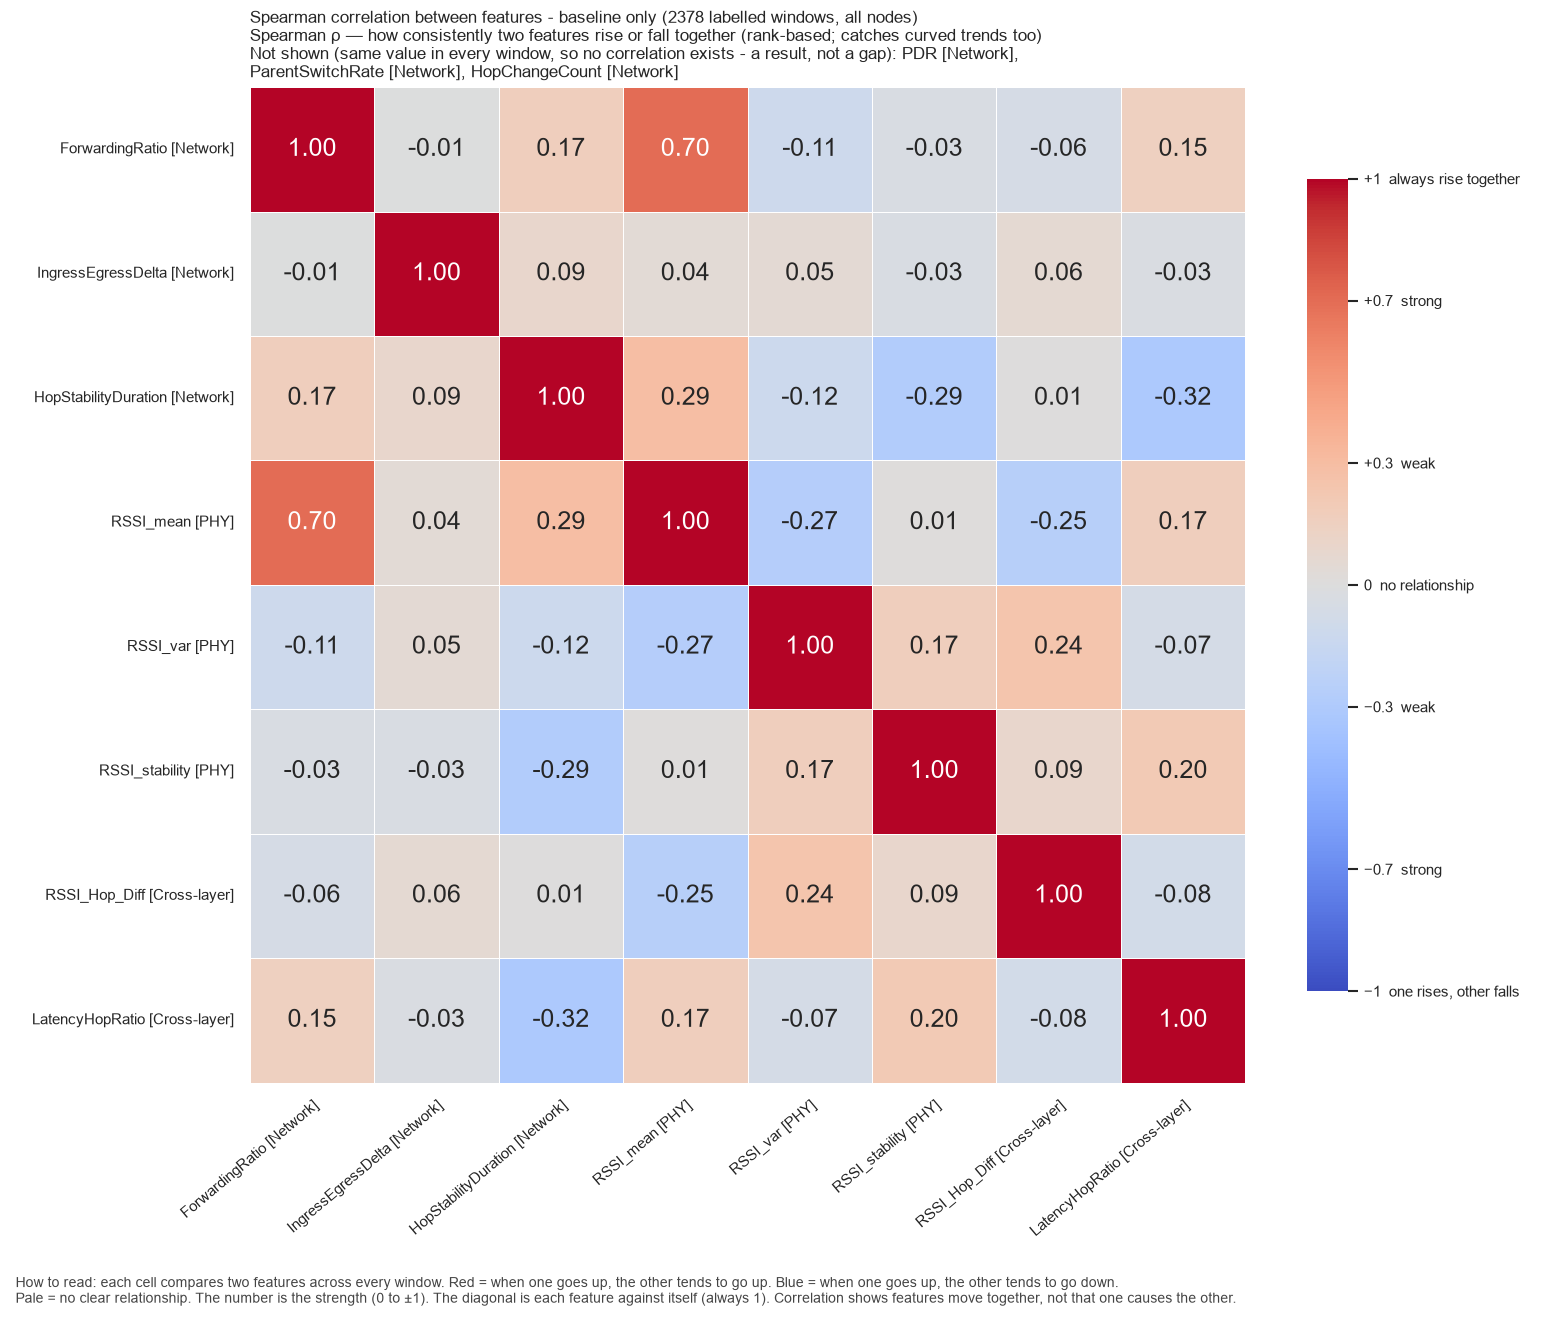

The table this chart was drawn from, first rows:
, ForwardingRatio, IngressEgressDelta, HopStabilityDuration, RSSI_mean, RSSI_var, RSSI_stability, RSSI_Hop_Diff, LatencyHopRatio
ForwardingRatio, 1.0, -0.005051, 0.1673, 0.7009, -0.1132, -0.03432, -0.05991, 0.1528
IngressEgressDelta, -0.005051, 1.0, 0.08931, 0.04049, 0.05206, -0.03334, 0.06217, -0.02895
HopStabilityDuration, 0.1673, 0.08931, 1.0, 0.2939, -0.1189, -0.2869, 0.006391, -0.3194
RSSI_mean, 0.7009, 0.04049, 0.2939, 1.0, -0.2666, 0.008846, -0.2542, 0.1665
RSSI_var, -0.1132, 0.05206, -0.1189, -0.2666, 1.0, 0.1664, 0.2427, -0.06872
RSSI_stability, -0.03432, -0.03334, -0.2869, 0.008846, 0.1664, 1.0, 0.0912, 0.2032
RSSI_Hop_Diff, -0.05991, 0.06217, 0.006391, -0.2542, 0.2427, 0.0912, 1.0, -0.0828
LatencyHopRatio, 0.1528, -0.02895, -0.3194, 0.1665, -0.06872, 0.2032, -0.0828, 1.0
